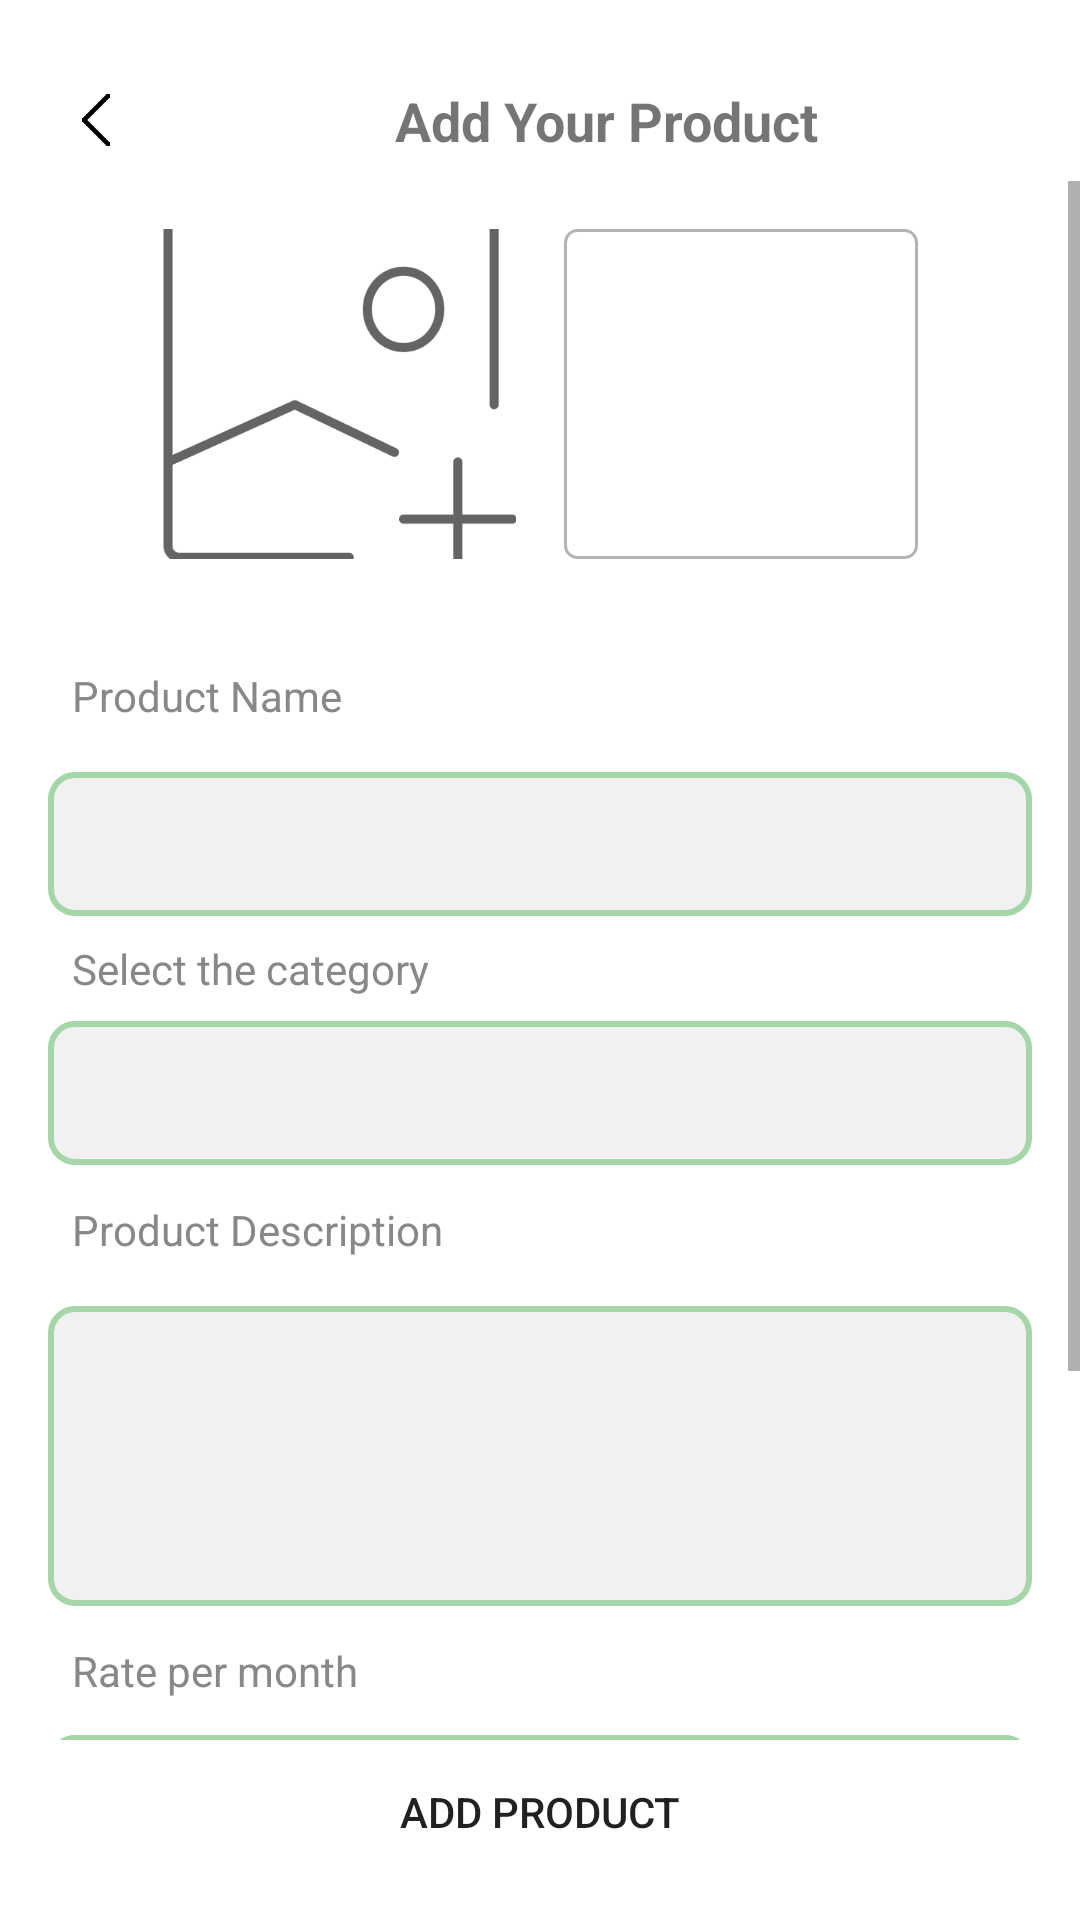

Reconstruct the res/layout file that produces this screen, plus the resources it refers to.
<!-- AndroidManifest.xml: application theme Theme.RentalApp -->
<!-- res/layout/list_activity.xml -->
<?xml version="1.0" encoding="utf-8"?>
<androidx.constraintlayout.widget.ConstraintLayout
    xmlns:android="http://schemas.android.com/apk/res/android"
    xmlns:app="http://schemas.android.com/apk/res-auto"
    xmlns:tools="http://schemas.android.com/tools"
    android:layout_width="match_parent"
    android:layout_height="match_parent"
    android:background="@android:color/white"
    tools:context=".ListActivity">

    
    <ImageView
        android:id="@+id/backButton"
        android:layout_width="24dp"
        android:layout_height="24dp"
        android:layout_marginStart="20dp"
        android:layout_marginTop="28dp"
        android:contentDescription="@string/back_button"
        android:src="@drawable/ic_back"
        app:layout_constraintStart_toStartOf="parent"
        app:layout_constraintTop_toTopOf="parent" />

    <TextView
        android:id="@+id/title"
        android:layout_width="0dp"
        android:layout_height="wrap_content"
        android:layout_marginStart="16dp"
        android:layout_marginTop="28dp"
        android:layout_marginEnd="16dp"
        android:gravity="center"
        android:text="Add Your Product"
        android:textSize="18sp"
        android:textStyle="bold"
        app:layout_constraintBottom_toBottomOf="@id/backButton"
        app:layout_constraintEnd_toEndOf="parent"
        app:layout_constraintStart_toEndOf="@id/backButton"
        app:layout_constraintTop_toTopOf="parent"
        app:layout_constraintHorizontal_bias="0.5" />

    
    <ScrollView
        android:id="@+id/scrollView"
        android:layout_width="0dp"
        android:layout_height="0dp"
        android:layout_marginTop="8dp"
        app:layout_constraintTop_toBottomOf="@id/title"
        app:layout_constraintBottom_toTopOf="@id/addProductButton"
        app:layout_constraintStart_toStartOf="parent"
        app:layout_constraintEnd_toEndOf="parent">

        <LinearLayout
            android:layout_width="match_parent"
            android:layout_height="wrap_content"
            android:orientation="vertical"
            android:padding="16dp">

            
            <LinearLayout
                android:layout_width="match_parent"
                android:layout_height="wrap_content"
                android:orientation="horizontal"
                android:gravity="center_horizontal">

                <ImageView
                    android:id="@+id/productImage"
                    android:layout_width="118dp"
                    android:layout_height="110dp"
                    android:scaleType="centerCrop"
                    android:src="@drawable/ic_add_photo"
                    tools:ignore="ContentDescription" />

                <androidx.recyclerview.widget.RecyclerView
                    android:id="@+id/imageRecyclerView"
                    android:layout_width="118dp"
                    android:layout_height="110dp"
                    android:layout_marginStart="16dp"
                    android:background="@drawable/edit_text_border" />

            </LinearLayout>

            
            <TextView
                android:id="@+id/labelProductName"
                android:layout_width="wrap_content"
                android:layout_height="wrap_content"
                android:layout_marginTop="28dp"
                android:padding="8dp"
                android:text="Product Name"
                android:textColor="@color/darker"
                android:textSize="14dp" />

            <EditText
                android:id="@+id/productName"
                android:textColorHint="@color/hint_color"
                android:layout_width="match_parent"
                android:layout_height="48dp"
                android:layout_marginTop="8dp"
                android:background="@drawable/input_field"
                android:textColor="@color/text"
                android:padding="8dp"
                android:inputType="text" />

            
            <TextView
                android:id="@+id/nothing"
                android:layout_width="wrap_content"
                android:layout_height="wrap_content"
                android:padding="8dp"
                android:text="Select the category"
                android:textColor="@color/darker" />
            <Spinner
                android:id="@+id/category_spinner"
                android:layout_width="match_parent"
                android:layout_height="48dp"
                android:background="@drawable/input_field"
                android:padding="8dp" />

            
            <TextView
                android:id="@+id/labelProductDescription"
                android:layout_width="wrap_content"
                android:layout_height="wrap_content"
                android:layout_marginTop="4dp"
                android:padding="8dp"
                android:text="Product Description"
                android:textColor="@color/darker" />

            <EditText
                android:id="@+id/productDescription"
                android:layout_width="match_parent"
                android:layout_height="100dp"
                android:layout_marginTop="8dp"
                android:textColorHint="@color/hint_color"
                android:background="@drawable/input_field"
                android:textColor="@color/text"
                android:inputType="textMultiLine"
                android:maxLines="5"
                android:textSize="14sp"
                android:scrollHorizontally="false"
                android:overScrollMode="always"
                android:scrollbars="vertical" />

            
            <TextView
                android:id="@+id/labelPrice"
                android:layout_width="wrap_content"
                android:layout_height="wrap_content"
                android:layout_marginTop="4dp"
                android:padding="8dp"
                android:text="Rate per month"
                android:textColor="@color/darker" />

            <EditText
                android:id="@+id/price"
                android:layout_width="match_parent"
                android:layout_height="48dp"
                android:layout_marginTop="4dp"
                android:hint="RS. "
                android:textColorHint="@color/hint_color"
                android:textColor="@color/text"
                android:background="@drawable/input_field"
                android:inputType="numberDecimal"
                android:padding="8dp" />

            
            <TextView
                android:id="@+id/labelPurchaseYear"
                android:layout_width="wrap_content"
                android:layout_height="wrap_content"
                android:textColor="@color/text"
                android:layout_marginTop="8dp"
                android:padding="8dp"
                android:text="Purchase Year" />

            <EditText
                android:id="@+id/purchaseYear"
                android:layout_width="match_parent"
                android:layout_height="48dp"
                android:textColor="@color/text"
                android:layout_marginTop="8dp"
                android:textColorHint="@color/hint_color"
                android:background="@drawable/input_field"
                android:padding="8dp"
                android:inputType="date"
                android:hint="DD/MM/YY" />
        </LinearLayout>
    </ScrollView>

    
    <Button
        android:id="@+id/addProductButton"
        android:layout_width="0dp"
        android:layout_height="48dp"
        android:layout_marginStart="16dp"
        android:layout_marginEnd="16dp"
        android:background="@drawable/button_shape"
        android:backgroundTint="@color/primary"
        android:text="Add Product"
        android:layout_marginBottom="12dp"
        app:cornerRadius="5dp"
        app:layout_constraintEnd_toEndOf="parent"
        app:layout_constraintStart_toStartOf="parent"
        app:layout_constraintBottom_toBottomOf="parent" />

</androidx.constraintlayout.widget.ConstraintLayout>
<!-- resources referenced by this layout -->
<resources>
  <color name="darker">#888888</color>
  <color name="hint_color">#A9A9A9</color>
  <color name="primary">#2E7D32</color>
  <color name="text">#212121</color>
  <!-- drawable edit_text_border (drawable) -->
  <?xml version="1.0" encoding="utf-8"?>
  <shape xmlns:android="http://schemas.android.com/apk/res/android">
      <solid android:color="@android:color/white" />
      <stroke
          android:width="1dp"
          android:color="#b4b4b4" />
      <corners android:radius="4dp" />
      <padding
          android:left="8dp"
          android:top="8dp"
          android:right="8dp"
          android:bottom="8dp" />
  </shape>
  <!-- drawable ic_add_photo: png bitmap (drawable, 7938 bytes) -->
  <!-- drawable ic_back: png bitmap (drawable, 1707 bytes) -->
  <!-- drawable input_field (drawable) -->
  <?xml version="1.0" encoding="utf-8"?>
  <shape xmlns:android="http://schemas.android.com/apk/res/android">
      <solid android:color="#F1F1F1" />
      <corners android:radius="8dp" />
      <padding android:left="12dp"/>
      <padding android:right="12dp"/>
      <padding android:top="6dp"/>
      <padding android:bottom="6dp"/>
      <stroke android:width="2dp" android:color="@color/secondary" />
  </shape>
  <string name="back_button">Back</string>
  <style name="Theme.RentalApp" parent="Base.Theme.RentalApp" />
  <color name="secondary">#A5D6A7</color>
  <style name="Base.Theme.RentalApp" parent="Theme.MaterialComponents.DayNight.NoActionBar">
          
           <item name="colorPrimary">@color/primary</item>
          <item name="colorPrimaryDark">@color/colorPrimaryDark</item>
          <item name="colorAccent">@color/accent</item>
          <item name="colorSecondary">@color/secondary</item>
          <item name="colorOnBackground">@color/background</item>
  
      </style>
  <color name="colorPrimaryDark">#3700B3</color>
  <color name="accent">#FF7043</color>
  <color name="background">#FAFAFA</color>
</resources>
